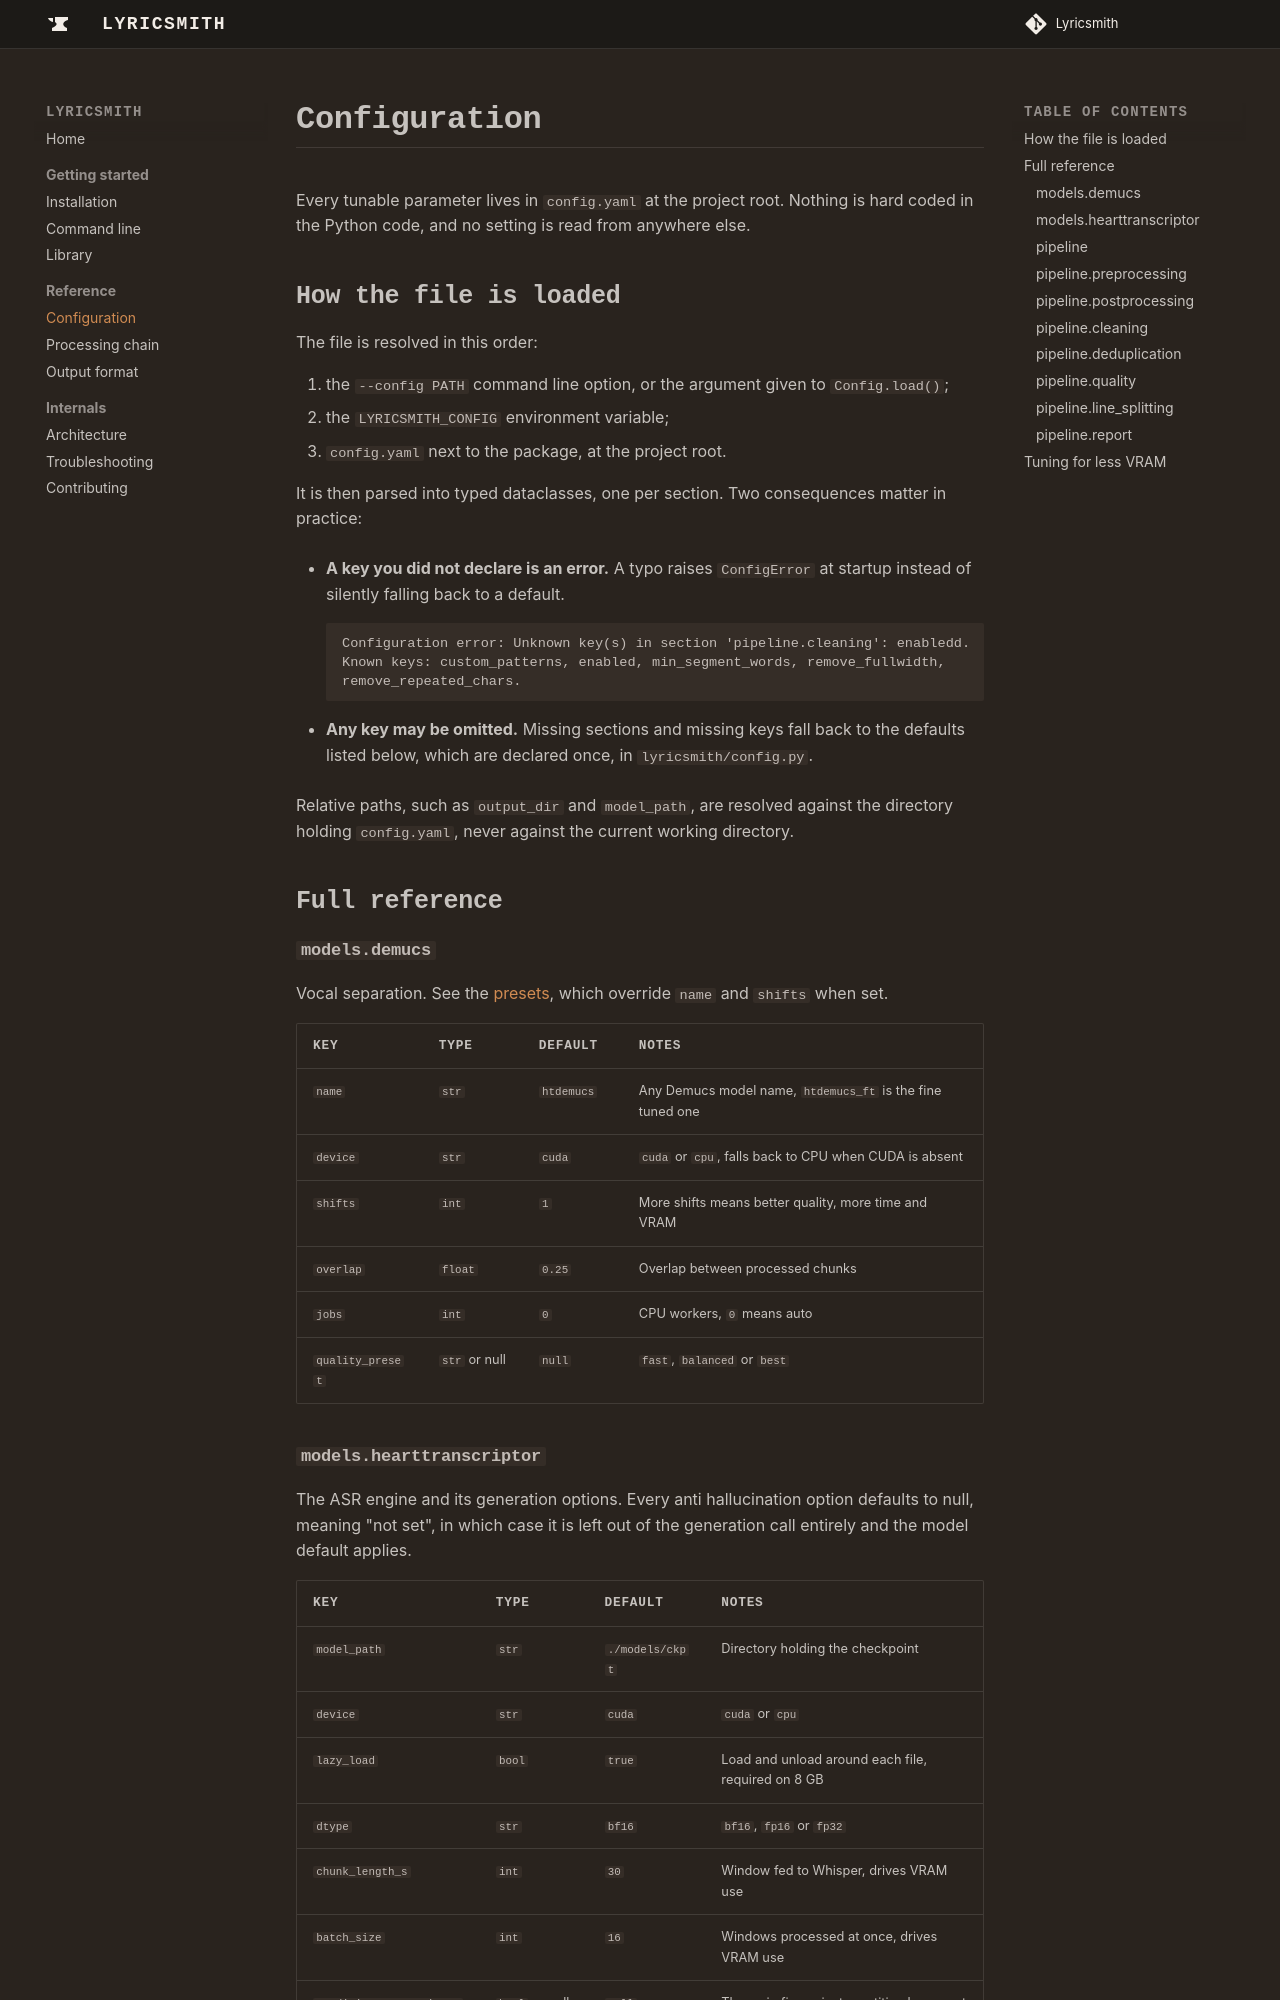

repository: Laidwin/Lyricsmith · page: configuration/index.html · generator: mkdocs

# Configuration

Every tunable parameter lives in `config.yaml` at the project root. Nothing is
hard coded in the Python code, and no setting is read from anywhere else.

## How the file is loaded

The file is resolved in this order:

1. the `--config PATH` command line option, or the argument given to
   `Config.load()`;
2. the `LYRICSMITH_CONFIG` environment variable;
3. `config.yaml` next to the package, at the project root.

It is then parsed into typed dataclasses, one per section. Two consequences
matter in practice:

- **A key you did not declare is an error.** A typo raises `ConfigError` at
  startup instead of silently falling back to a default.

    ```
    Configuration error: Unknown key(s) in section 'pipeline.cleaning': enabledd.
    Known keys: custom_patterns, enabled, min_segment_words, remove_fullwidth,
    remove_repeated_chars.
    ```

- **Any key may be omitted.** Missing sections and missing keys fall back to the
  defaults listed below, which are declared once, in `lyricsmith/config.py`.

Relative paths, such as `output_dir` and `model_path`, are resolved against the
directory holding `config.yaml`, never against the current working directory.

## Full reference

### `models.demucs`

Vocal separation. See the [presets](cli.md#demucs-quality-presets), which
override `name` and `shifts` when set.

| Key | Type | Default | Notes |
| --- | --- | --- | --- |
| `name` | `str` | `htdemucs` | Any Demucs model name, `htdemucs_ft` is the fine tuned one |
| `device` | `str` | `cuda` | `cuda` or `cpu`, falls back to CPU when CUDA is absent |
| `shifts` | `int` | `1` | More shifts means better quality, more time and VRAM |
| `overlap` | `float` | `0.25` | Overlap between processed chunks |
| `jobs` | `int` | `0` | CPU workers, `0` means auto |
| `quality_preset` | `str` or null | `null` | `fast`, `balanced` or `best` |
